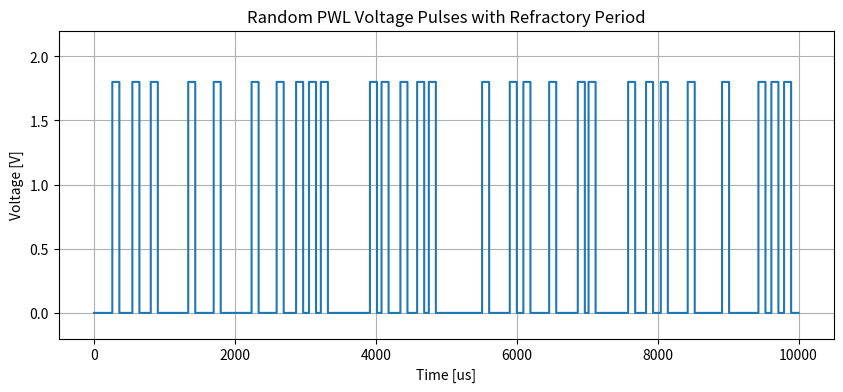

Recreate this plot in Python.
import numpy as np
import matplotlib.pyplot as plt


# -----------------------------
# User variables
# -----------------------------

output_file = "./voltage_pulses.pwl"

total_time = 0.01          # seconds; 0.01 s = 10 ms
pulse_rate = 5000          # average pulse attempts per second
pulse_height = 1.8         # volts

pulse_width = 100e-6       # seconds; 100 microseconds
refractory_fraction = 0.5  # refractory period = 1/2 pulse width

rise_time = 1e-8           # seconds; finite rising edge for Cadence/Spectre PWL
fall_time = 1e-8           # seconds; finite falling edge for Cadence/Spectre PWL

plot_time_unit = "us"      # options: "s", "ms", "us", "ns"


# -----------------------------
# Pulse-width function
# -----------------------------

def get_pulse_width():
    """ 
    Replace this later with your own pulse-width function.

    Example Poisson-distributed width idea:

        mean_width = 100e-6
        time_step = 1e-6
        width_steps = np.random.poisson(lam=mean_width / time_step)
        return width_steps * time_step

    For now, this simply returns the fixed pulse_width variable.
    """
    return pulse_width


# -----------------------------
# Basic validation
# -----------------------------

if pulse_rate <= 0:
    raise ValueError("pulse_rate must be positive.")

if total_time <= 0:
    raise ValueError("total_time must be positive.")

if pulse_height <= 0:
    raise ValueError("pulse_height must be positive.")

if rise_time <= 0 or fall_time <= 0:
    raise ValueError("rise_time and fall_time must be positive.")

if refractory_fraction < 0:
    raise ValueError("refractory_fraction must be non-negative.")


# -----------------------------
# Random number generator
# -----------------------------

rng = np.random.default_rng()


# -----------------------------
# Generate piecewise pulses
# -----------------------------

points = []

# Start at 0 V
points.append((0.0, 0.0))

t = 0.0
pulse_count = 0

while t < total_time:
    # For a Poisson pulse-arrival process, the waiting times
    # between pulse attempts are exponentially distributed.
    dt = rng.exponential(1 / pulse_rate)

    start = t + dt

    if start >= total_time:
        break

    width = get_pulse_width()

    if width <= rise_time + fall_time:
        print(
            f"Skipping pulse: width={width:.3e} s is too small for "
            f"rise_time + fall_time={(rise_time + fall_time):.3e} s."
        )
        t = start
        continue

    end_high = start + width
    end_fall = end_high + fall_time

    if end_fall > total_time:
        break

    refractory_period = refractory_fraction * width
    next_allowed_time = end_fall + refractory_period

    # Stay at 0 V until pulse begins
    points.append((start, 0.0))

    # Linear rising edge
    points.append((start + rise_time, pulse_height))

    # Stay high
    points.append((end_high, pulse_height))

    # Linear falling edge
    points.append((end_fall, 0.0))

    pulse_count += 1

    # Enforce refractory period before the next random wait begins
    t = next_allowed_time

# End at 0 V
if points[-1][0] < total_time:
    points.append((total_time, 0.0))


# -----------------------------
# Write Cadence/Spectre-style PWL file
# -----------------------------
#
# This is intentionally not a CSV.
# It is a whitespace-separated two-column file:
#
#     time voltage
#
# with no header line.

with open(output_file, "w") as f:
    for time, voltage in points:
        f.write(f"{time:.12e} {voltage:.12e}\n")

print(f"PWL file written to {output_file}")
print(f"Generated {pulse_count} pulses.")


# -----------------------------
# Plot piecewise voltage signal
# -----------------------------

time_scale_factors = {
    "s": 1.0,
    "ms": 1e3,
    "us": 1e6,
    "ns": 1e9,
}

if plot_time_unit not in time_scale_factors:
    raise ValueError('plot_time_unit must be one of: "s", "ms", "us", "ns".')

scale = time_scale_factors[plot_time_unit]

times_scaled = [scale * p[0] for p in points]
voltages = [p[1] for p in points]

plt.figure(figsize=(10, 4))
plt.plot(times_scaled, voltages)
plt.xlabel(f"Time [{plot_time_unit}]")
plt.ylabel("Voltage [V]")
plt.title("Random PWL Voltage Pulses with Refractory Period")
plt.ylim(-0.2, pulse_height + 0.4)
plt.grid(True)
plt.show()
